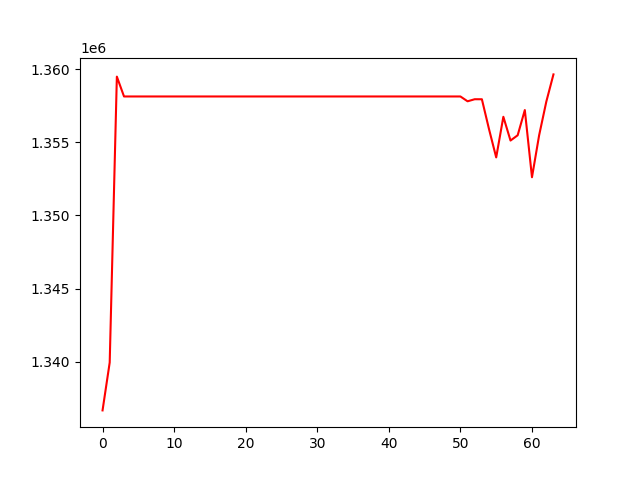

Source data for this figure (header and first rows):
, 0
0, 1336656
1, 1339937
2, 1359508
3, 1358148
4, 1358148
5, 1358148
6, 1358148
7, 1358148
8, 1358148
9, 1358148
10, 1358148
11, 1358148
12, 1358148
13, 1358148
14, 1358148
15, 1358148
16, 1358148
17, 1358148
18, 1358148
19, 1358148
20, 1358148
21, 1358148
22, 1358148
23, 1358148
24, 1358148
25, 1358148
26, 1358148
27, 1358148
28, 1358148
29, 1358148
30, 1358148
31, 1358148
32, 1358148
33, 1358148
34, 1358148
35, 1358148
36, 1358148
37, 1358148
38, 1358148
39, 1358148
40, 1358148
41, 1358148
42, 1358148
43, 1358148
44, 1358148
45, 1358148
46, 1358148
47, 1358148
48, 1358148
49, 1358148
50, 1358148
51, 1357817
52, 1357959
53, 1357957
54, 1355905
55, 1353976
56, 1356757
57, 1355131
58, 1355491
59, 1357219
... 4 more rows
